Run: headless pygame with SDL's dummy video driver; simulated clock (each Clock.tick advances the game by its frame time, no real sleeping); random seed 0; keys injected as events and as key.get_pressed() state; no mouse input.
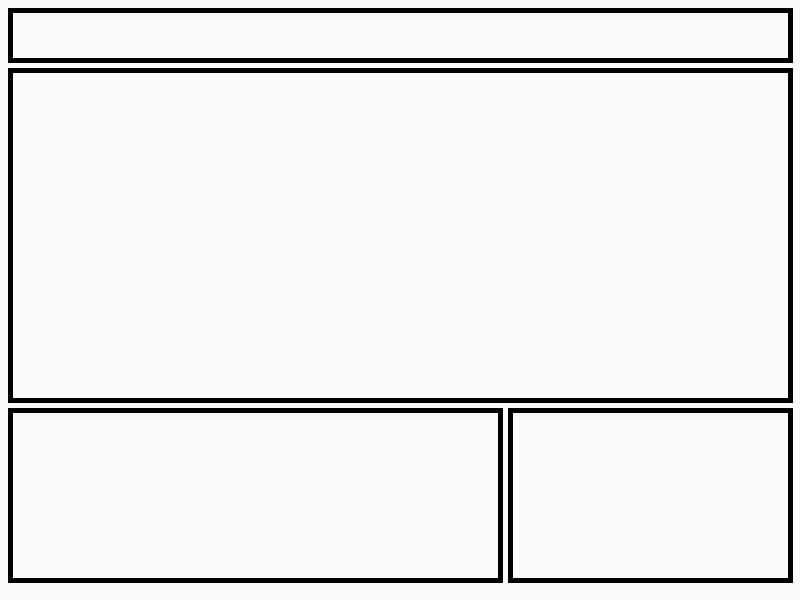
Frame 1 of 4 · flips 1–60 · no input
Frame 2 of 4 · flips 61–180 · tapped SPACE, RETURN · held RIGHT (→), D · screen unchanged from frame 1, image omitted
Frame 3 of 4 · flips 181–300 · held DOWN (↓), S · screen unchanged from frame 2, image omitted
Frame 4 of 4 · flips 301–420 · held LEFT (←), A, UP (↑), W · screen unchanged from frame 3, image omitted

The pygame program that drew these frames:

import pygame
import os
from pygame.locals import *


black = (0, 0, 0)

def drawinitbox(surf):
	pygame.draw.line(surf, black, (10,10), (790,10), 5)
	pygame.draw.line(surf, black, (10,8), (10,62), 5)
	pygame.draw.line(surf, black, (10,60), (790,60), 5)
	pygame.draw.line(surf, black, (790,8), (790,62), 5)

def drawcharbox(surf):
	pygame.draw.line(surf, black, (10,70), (790,70), 5)
	pygame.draw.line(surf, black, (10,68), (10,402), 5)
	pygame.draw.line(surf, black, (10,400), (790,400), 5)
	pygame.draw.line(surf, black, (790,68), (790,402), 5)

def drawcharoptbox(surf):
	pygame.draw.line(surf, black, (10,410), (500,410), 5)
	pygame.draw.line(surf, black, (10,408), (10,582), 5)
	pygame.draw.line(surf, black, (10,580), (500,580), 5)
	pygame.draw.line(surf, black, (500,408), (500,582), 5)

def drawcharinfobox(surf):
	pygame.draw.line(surf, black, (510,410), (790,410), 5)
	pygame.draw.line(surf, black, (510,408), (510,582), 5)
	pygame.draw.line(surf, black, (510,580), (790,580), 5)
	pygame.draw.line(surf, black, (790,408), (790,582), 5)


def main():

	pygame.init()
	screensize = (800,600)
	screen = pygame.display.set_mode(screensize)
	pygame.display.set_caption('Combat GUI')

	background = pygame.Surface(screen.get_size())
	background = background.convert()
	background.fill((250, 250, 250))


	while 1:

		for event in pygame.event.get():
			if event.type == QUIT:
				return
			elif event.type == KEYDOWN and event.key == K_ESCAPE:
				return


		screen.blit(background, (0,0))
		drawinitbox(screen)
		drawcharbox(screen)
		drawcharoptbox(screen)
		drawcharinfobox(screen)
		pygame.display.flip()

main()
